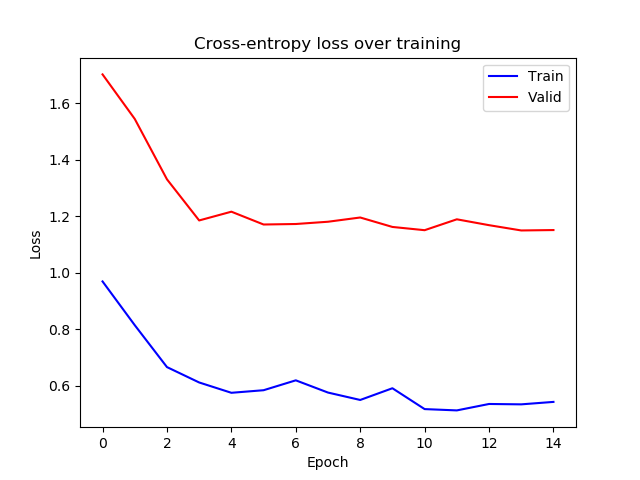

The data file committed next to this chart (first rows):
epoch, train_loss, valid_loss
0, 0.9699, 1.703
1, 0.8151, 1.545
2, 0.6667, 1.332
3, 0.6122, 1.186
4, 0.5757, 1.217
5, 0.5848, 1.172
6, 0.6198, 1.173
7, 0.5765, 1.181
8, 0.5503, 1.196
9, 0.5918, 1.163
10, 0.518, 1.151
11, 0.5133, 1.19
12, 0.5361, 1.169
13, 0.5348, 1.15
14, 0.5434, 1.152
